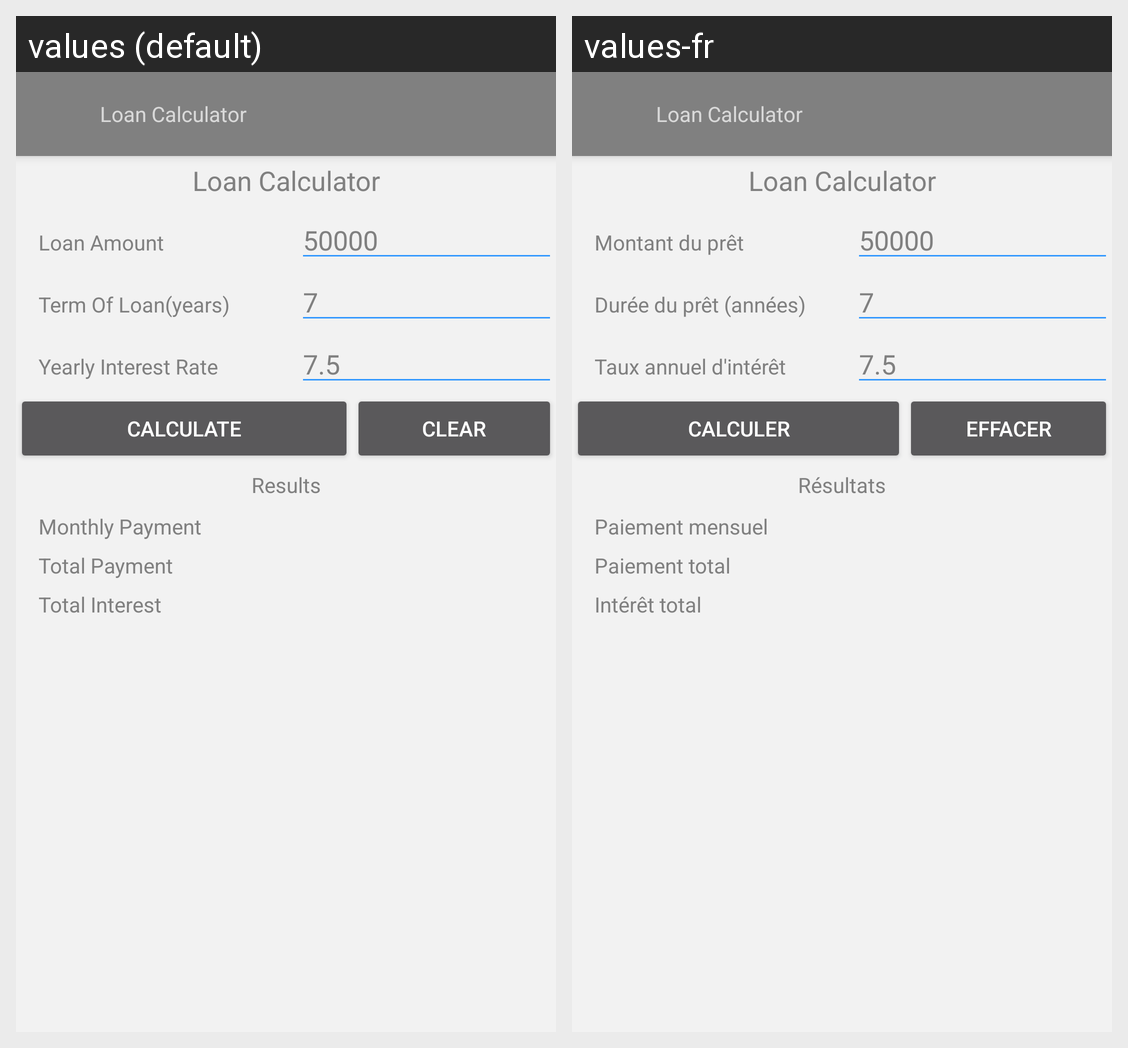

This grid shows one Android layout under two languages. Give, for every string resource on the screen, its name, the default text and each shown locale's text.
Android screen res/layout/activity_main.xml rendered under 2 locales, left to right: values (default), values-fr. Device: Nexus 5 (rendered at 1080×1920; each locale shown at half size, 540×960, under a caption strip naming it); theme AppTheme.
Strings drawn on this screen, with the default value and each locale's value (text and hints the layout hard-codes, and strings that could not be matched under every locale, appear in the picture but are not listed):

app_name
  values: Loan Calculator
  values-fr: Loan Calculator

loanAmount
  values: Loan Amount
  values-fr: Montant du prêt

term
  values: Term Of Loan(years)
  values-fr: Durée du prêt (années)

term_hint
  values: 7
  values-fr: 7  [not translated; the default value is used]

year_rate
  values: Yearly Interest Rate
  values-fr: Taux annuel d'intérêt

rate_hint
  values: 7.5
  values-fr: 7.5  [not translated; the default value is used]

calculate
  values: Calculate
  values-fr: Calculer

clear
  values: Clear
  values-fr: Effacer

results
  values: Results
  values-fr: Résultats

mpayment
  values: Monthly Payment
  values-fr: Paiement mensuel

total_payment
  values: Total Payment
  values-fr: Paiement total

total_interest
  values: Total Interest
  values-fr: Intérêt total
